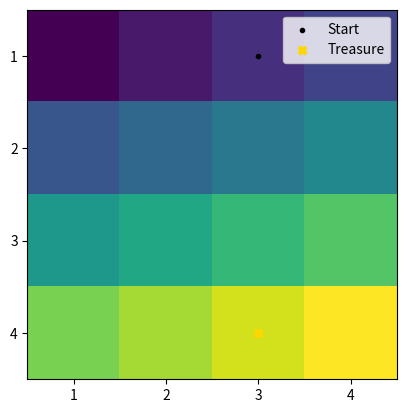

Generate this figure with matplotlib: (Note: this script raises an exception after producing the figure.)
import numpy as np
import matplotlib.pyplot as plt


alpha = 0.1
gamma = 0.9
epsilon = 0.25
n = 20

q_table = np.zeros((16,4))


def updateVisualization(stateX):
	plt.draw()

def coordinatesToStates(coordinates):
	return coordinates[0] * 4 + coordinates[1]

def takeAction(stateX, action):
	return



def learn(stateX, callback):

	for episode in range(n):
		stateX = coordinatesToStates(stateX)
		done = false

		while not done:
			if np.random.uniform(0,1) < epsilon:
				action = np.random.choice(np.arange(1,17))
			else:
				action = np.argmax(q_table[stateX])


	stateY, reward, done = takeAction(stateX, action)
	q_table[state, action] = q_table[state, action] + alpha * (reward + gamma*np.max(q_table[stateY]) - q_table[stateX, action])

	stateX = stateY

	callback(stateX)


def playGame():

	randInt = np.random.randint(1,5, size=4)

	treasure_coordinates = (randInt[0] - 1, randInt[1] - 1)
	start_coordinates = (randInt[2] - 1, randInt[3] - 1)

	print(treasure_coordinates, start_coordinates)

	data = np.arange(1,17).reshape((4,4))
	fig, ax = plt.subplots()
	cax = ax.imshow(data, cmap='viridis')

	ax.scatter(start_coordinates[0], start_coordinates[1], c='black', marker='.', label='Start')
	ax.scatter(treasure_coordinates[0], treasure_coordinates[1], c='gold', marker='X', label='Treasure')


	ax.set_xticks(np.arange(4))
	ax.set_yticks(np.arange(4))
	ax.set_xticklabels(np.arange(1, 5))
	ax.set_yticklabels(np.arange(1, 5))

	ax.legend()


	learn(start_coordinates, updateVisualization)

	plt.show()


def main():
	playGame()

if __name__ == "__main__":
	main()
